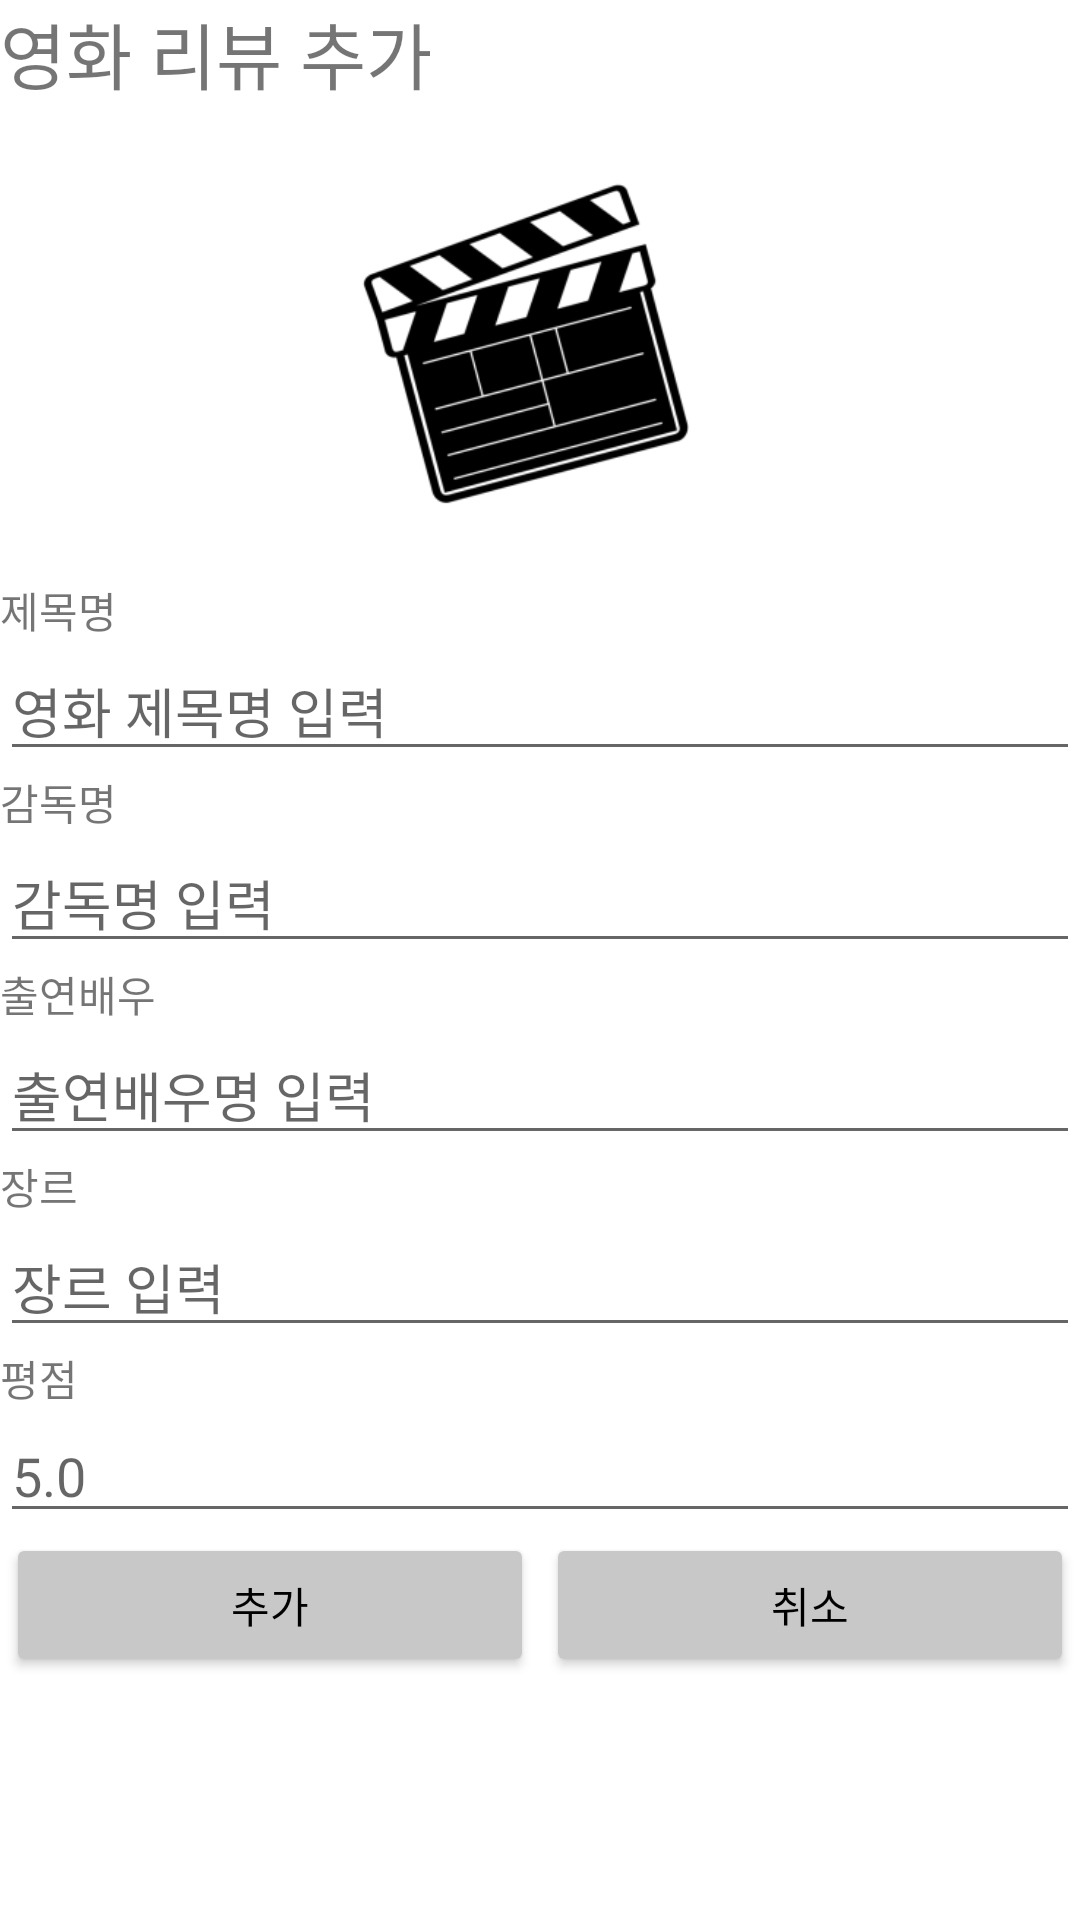

This screen was rendered from an Android layout file. Write that file and the resources it references.
<!-- AndroidManifest.xml: application theme Theme.FinalReport_01_20190951 -->
<!-- res/layout/activity_add.xml -->
<?xml version="1.0" encoding="utf-8"?>
<LinearLayout xmlns:android="http://schemas.android.com/apk/res/android"
    xmlns:app="http://schemas.android.com/apk/res-auto"
    android:orientation="vertical" android:layout_width="match_parent"
    android:layout_height="match_parent">

    <TextView
        android:id="@+id/textView2"
        android:layout_width="match_parent"
        android:layout_height="wrap_content"
        android:text="영화 리뷰 추가"
        android:textSize="24sp" />

    <ImageView
        android:id="@+id/imageView4"
        android:layout_width="350dp"
        android:layout_height="158dp"
        android:src="@mipmap/ic_sample_foreground" />

    <TextView
        android:id="@+id/textView3"
        android:layout_width="match_parent"
        android:layout_height="wrap_content"
        android:text="제목명" />

    <EditText
        android:id="@+id/etTitle"
        android:layout_width="match_parent"
        android:layout_height="wrap_content"
        android:ems="10"
        android:hint="영화 제목명 입력"
        android:inputType="none" />

    <TextView
        android:id="@+id/textView4"
        android:layout_width="match_parent"
        android:layout_height="wrap_content"
        android:text="감독명" />

    <EditText
        android:id="@+id/etDirector"
        android:layout_width="match_parent"
        android:layout_height="wrap_content"
        android:ems="10"
        android:hint="감독명 입력"
        android:inputType="none" />

    <TextView
        android:id="@+id/textView5"
        android:layout_width="match_parent"
        android:layout_height="wrap_content"
        android:text="출연배우" />

    <EditText
        android:id="@+id/etActor"
        android:layout_width="match_parent"
        android:layout_height="wrap_content"
        android:ems="10"
        android:hint="출연배우명 입력"
        android:inputType="textPersonName" />

    <TextView
        android:id="@+id/textView12"
        android:layout_width="match_parent"
        android:layout_height="wrap_content"
        android:text="장르" />

    <EditText
        android:id="@+id/etGenre"
        android:layout_width="match_parent"
        android:layout_height="wrap_content"
        android:ems="10"
        android:hint="장르 입력"
        android:inputType="textPersonName" />

    <TextView
        android:id="@+id/textView8"
        android:layout_width="match_parent"
        android:layout_height="wrap_content"
        android:text="평점" />

    <EditText
        android:id="@+id/etGrade"
        android:layout_width="match_parent"
        android:layout_height="wrap_content"
        android:ems="10"
        android:hint="5.0"
        android:inputType="numberDecimal" />

    <LinearLayout
        android:layout_width="match_parent"
        android:layout_height="wrap_content"
        android:orientation="horizontal">

        <Button
            android:id="@+id/btn_add"
            android:layout_width="wrap_content"
            android:layout_height="wrap_content"
            android:layout_marginStart="2dp"
            android:layout_marginLeft="2dp"
            android:layout_marginEnd="2dp"
            android:layout_marginRight="2dp"
            android:layout_weight="1"
            android:onClick="onClick"
            android:text="추가"
            android:textColor="#000000"
            app:backgroundTint="#C8C8C8" />

        <Button
            android:id="@+id/btn_cancel"
            android:layout_width="wrap_content"
            android:layout_height="wrap_content"
            android:layout_marginStart="2dp"
            android:layout_marginLeft="2dp"
            android:layout_marginEnd="2dp"
            android:layout_marginRight="2dp"
            android:layout_weight="1"
            android:onClick="onClick"
            android:text="취소"
            android:textColor="#000000"
            app:backgroundTint="#C8C8C8" />
    </LinearLayout>
</LinearLayout>
<!-- resources referenced by this layout -->
<resources>
  <!-- mipmap ic_sample_foreground: png bitmap (mipmap-hdpi, 6596 bytes) -->
  <style name="Theme.FinalReport_01_20190951" parent="Theme.MaterialComponents.DayNight.DarkActionBar">
          
          <item name="colorPrimary">@color/purple_500</item>
          <item name="colorPrimaryVariant">@color/purple_700</item>
          <item name="colorOnPrimary">@color/white</item>
          
          <item name="colorSecondary">@color/teal_200</item>
          <item name="colorSecondaryVariant">@color/teal_700</item>
          <item name="colorOnSecondary">@color/black</item>
          
          <item name="android:statusBarColor" tools:targetApi="l">?attr/colorPrimaryVariant</item>
          
      </style>
  <!-- not gathered from this repository: default colours our renderer supplied (Android Studio template values) -->
  <color name="purple_500">#FF6200EE</color>
  <color name="purple_700">#FF3700B3</color>
  <color name="teal_200">#FF03DAC5</color>
  <color name="teal_700">#FF018786</color>
  <color name="black">#FF000000</color>
  <color name="white">#FFFFFFFF</color>
</resources>
